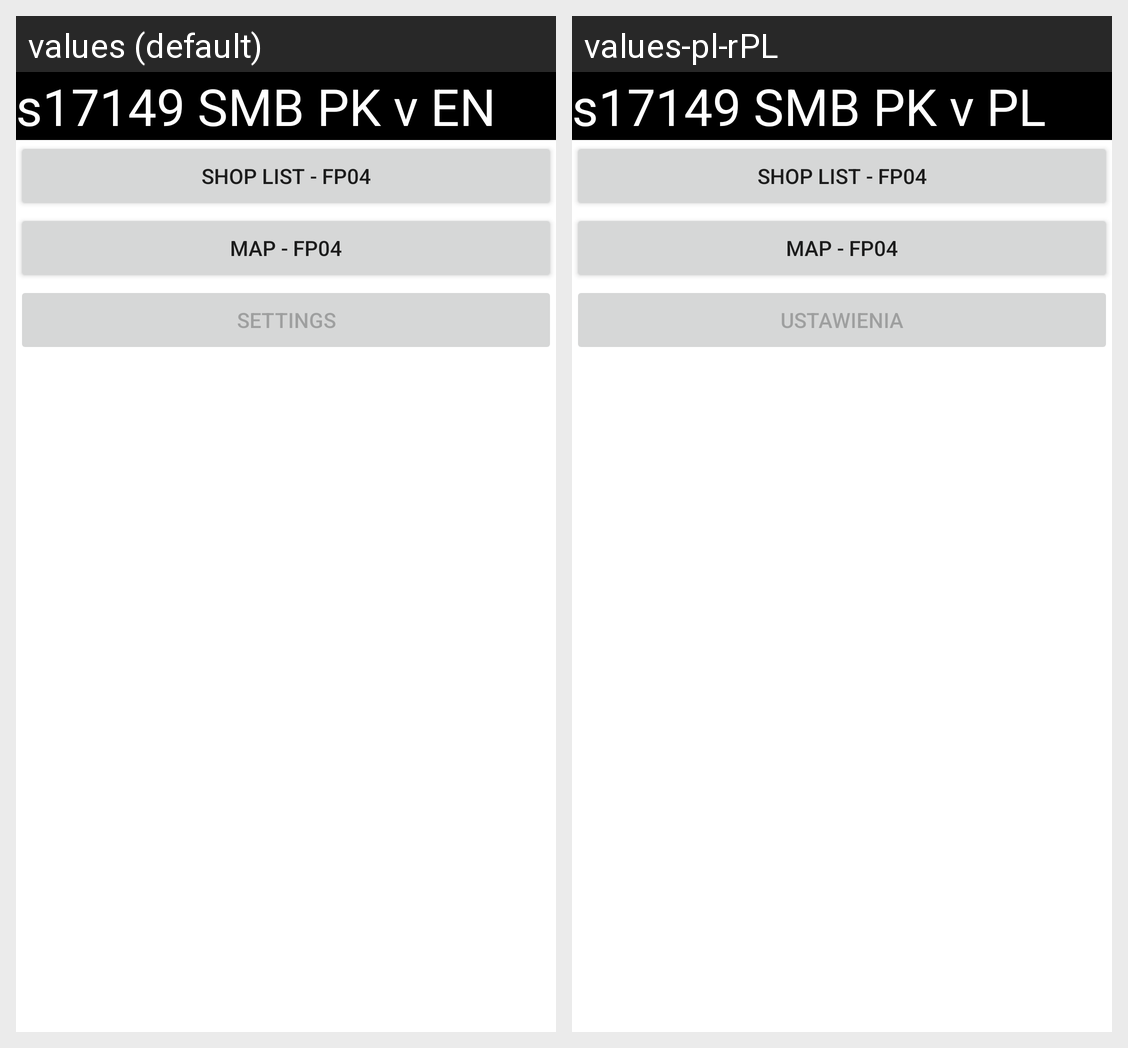

Strings drawn on this Android screen and how each of the app's shown locales translates them:
Android screen res/layout/activity_main.xml rendered under 2 locales, left to right: values (default), values-pl-rPL. Device: Nexus 5 (rendered at 1080×1920; each locale shown at half size, 540×960, under a caption strip naming it); theme Theme.S17149.
Strings drawn on this screen, with the default value and each locale's value (text and hints the layout hard-codes, and strings that could not be matched under every locale, appear in the picture but are not listed):

ActivityMainTitle
  values: s17149 SMB PK v EN
  values-pl-rPL: s17149 SMB PK v PL

shop_list_fp04
  values: SHOP LIST - FP04
  values-pl-rPL: SHOP LIST - FP04  [not translated; the default value is used]

map_fp04
  values: MAP - FP04
  values-pl-rPL: MAP - FP04  [not translated; the default value is used]

ActivityMainXSettings
  values: Settings
  values-pl-rPL: Ustawienia
